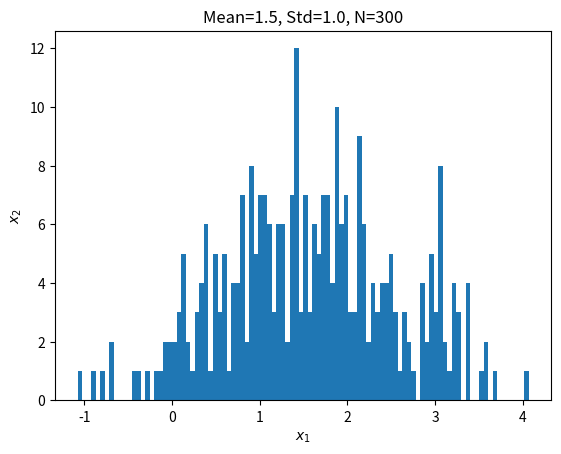

Generate this figure with matplotlib: (Note: this script raises an exception after producing the figure.)
#%%
import numpy as np
import scipy.stats as stats
import matplotlib.pyplot as plt
from pathlib import Path

#%%
file_name_temp = "1D-gaussian-{}.{}"
means = [1.5, -1.5, 0.0, 5.0, -5.0]
stds = [1.0, 4.0, 10.0, 0.5, 0.2]
Ns = [300, 300, 300, 300, 300]

for i in range(len(means)):
    alp = chr(i + 65)

    data = stats.norm.rvs(loc=means[i], scale=stds[i], size=Ns[i])

    plt.clf()
    plt.hist(data, bins=100)
    plt.title("Mean={}, Std={}, N={}".format(means[i], stds[i], Ns[i]))
    plt.xlabel("$x_1$")
    plt.ylabel("$x_2$")
    plt.savefig("/home/<user>/FPGA/scripts/1D-gaussian/datas/" + file_name_temp.format(alp, "png"))

    np.savetxt("/home/<user>/FPGA/scripts/1D-gaussian/datas/" + file_name_temp.format(alp, "txt"), data)
